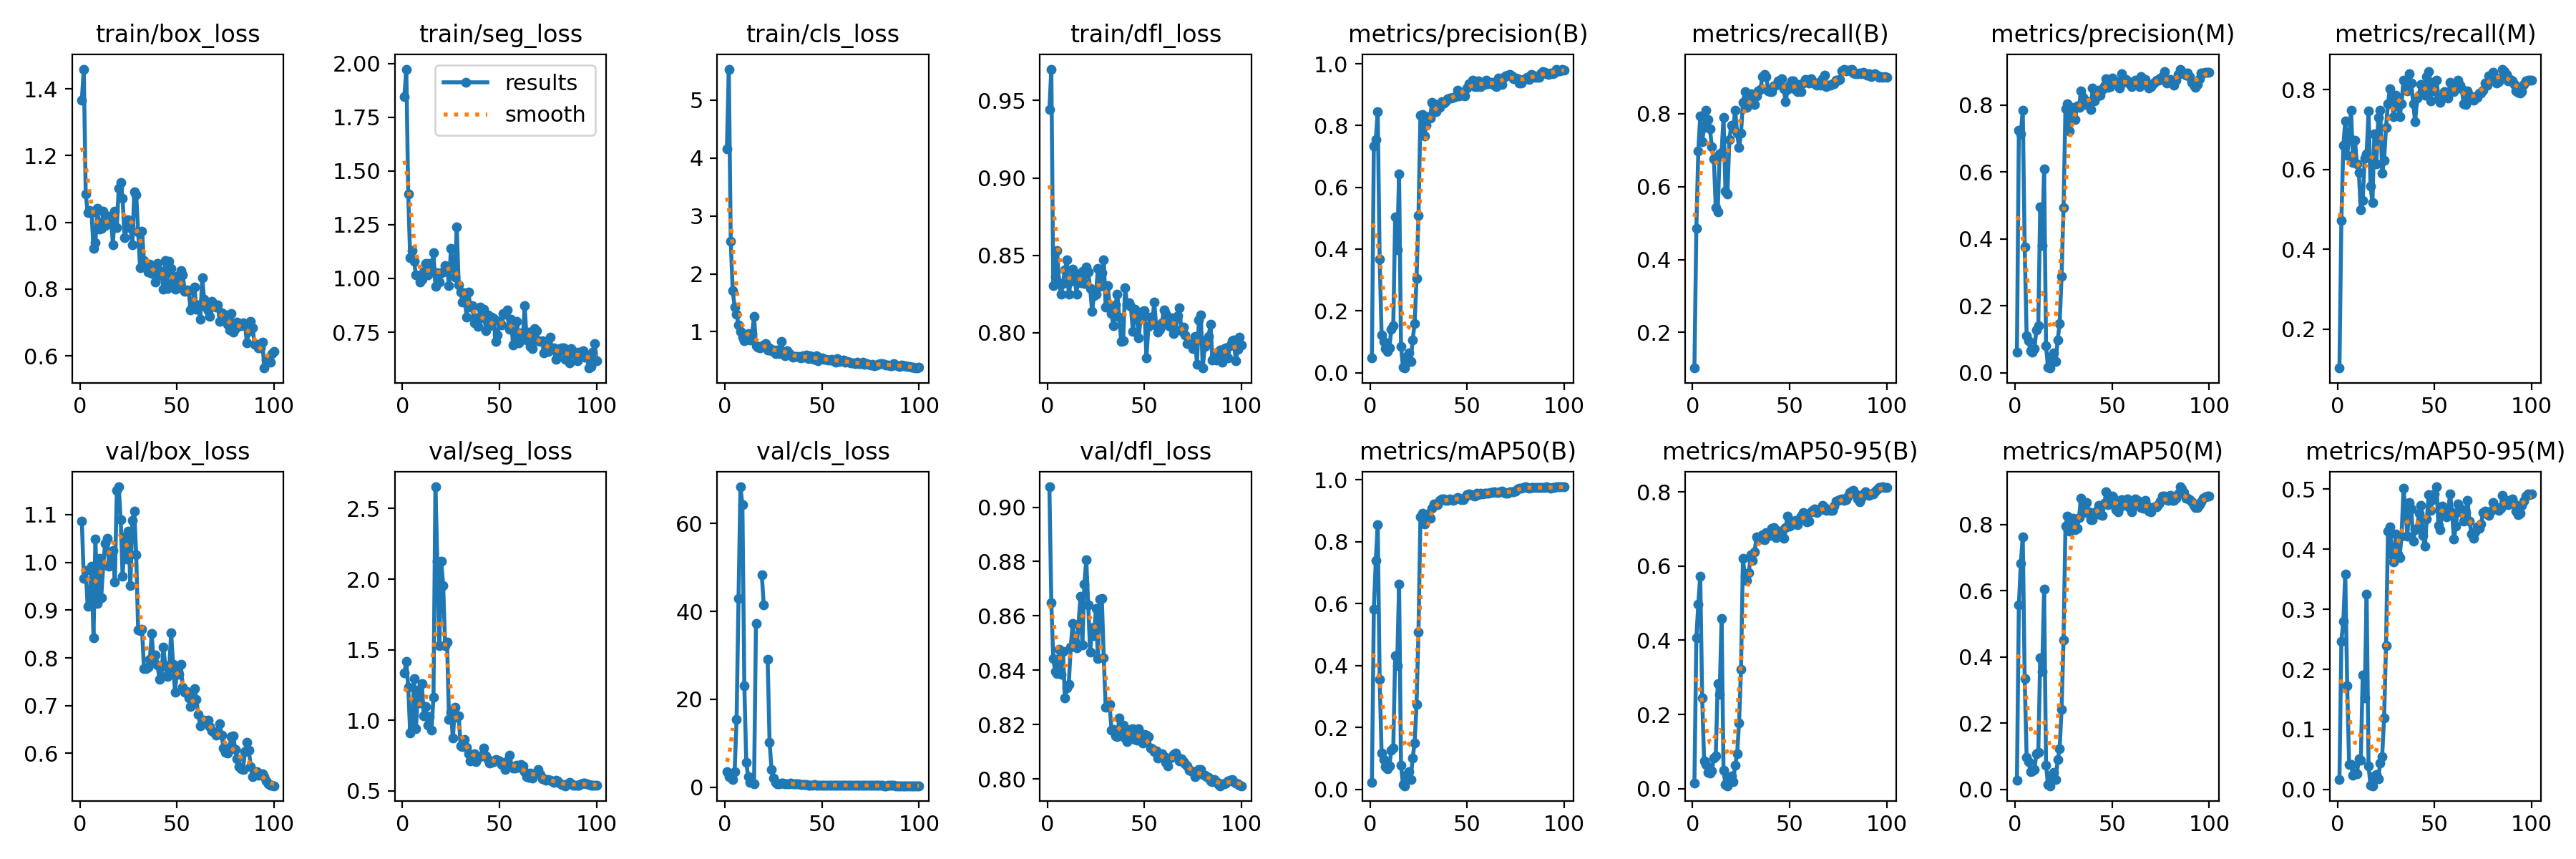

Source data for this figure (header and first rows):
epoch, time, train/box_loss, train/seg_loss, train/cls_loss, train/dfl_loss, metrics/precision(B), metrics/recall(B), metrics/mAP50(B), metrics/mAP50-95(B), metrics/precision(M), metrics/recall(M), metrics/mAP50(M), metrics/mAP50-95(M), val/box_loss, val/seg_loss, val/cls_loss, val/dfl_loss, lr/pg0, lr/pg1, lr/pg2
1, 2.372, 1.366, 1.845, 4.159, 0.9443, 0.04686, 0.1024, 0.02339, 0.01416, 0.06062, 0.1024, 0.02833, 0.01628, 1.086, 1.334, 3.512, 0.9075, 6e-05, 6e-05, 6e-05
2, 3.481, 1.459, 1.974, 5.536, 0.9703, 0.7346, 0.4852, 0.5824, 0.4073, 0.7248, 0.4717, 0.557, 0.2471, 0.9669, 1.416, 2.343, 0.8648, 0.0001386, 0.0001386, 0.0001386
3, 5.895, 1.085, 1.393, 2.567, 0.8306, 0.755, 0.6981, 0.7384, 0.4975, 0.7151, 0.6604, 0.6815, 0.2803, 0.9836, 1.233, 3.129, 0.8442, 0.0002156, 0.0002156, 0.0002156
4, 7.62, 1.03, 1.095, 1.713, 0.836, 0.8446, 0.7924, 0.8554, 0.5735, 0.7856, 0.721, 0.7635, 0.3588, 0.9086, 0.9073, 1.782, 0.8397, 0.0002911, 0.0002911, 0.0002911
5, 9.11, 1.037, 1.13, 1.429, 0.8529, 0.3665, 0.7224, 0.3555, 0.2444, 0.3751, 0.6361, 0.3353, 0.1724, 0.9103, 0.9326, 3.613, 0.8389, 0.000365, 0.000365, 0.000365
6, 10.84, 1.03, 1.08, 1.303, 0.8321, 0.1226, 0.7628, 0.1164, 0.07513, 0.1106, 0.6819, 0.09765, 0.04196, 0.9919, 1.294, 15.45, 0.8476, 0.0004372, 0.0004372, 0.0004372
7, 12.06, 0.9226, 1.015, 1.111, 0.8249, 0.1017, 0.8086, 0.09698, 0.06565, 0.09478, 0.7493, 0.08351, 0.04146, 0.8426, 0.9404, 42.88, 0.8384, 0.0005079, 0.0005079, 0.0005079
8, 13.66, 0.9391, 1.012, 0.9992, 0.8318, 0.07859, 0.7844, 0.0734, 0.04349, 0.06515, 0.6172, 0.05421, 0.02335, 1.05, 1.212, 68.37, 0.8468, 0.000577, 0.000577, 0.000577
9, 14.93, 1.041, 0.982, 0.9047, 0.8405, 0.06932, 0.7574, 0.06592, 0.04271, 0.06207, 0.6738, 0.05483, 0.0268, 0.9146, 1.121, 64.36, 0.8297, 0.0006446, 0.0006446, 0.0006446
10, 16.18, 0.9792, 0.9958, 0.8441, 0.8468, 0.08053, 0.7089, 0.07542, 0.04795, 0.07115, 0.6146, 0.06054, 0.02651, 1.008, 1.26, 23.15, 0.8335, 0.0007105, 0.0007105, 0.0007105
11, 17.31, 0.9823, 1.029, 0.9141, 0.8249, 0.1398, 0.6765, 0.1257, 0.0829, 0.1275, 0.5922, 0.1069, 0.05103, 0.9265, 1.032, 5.62, 0.835, 0.0007749, 0.0007749, 0.0007749
12, 18.64, 1.033, 1.071, 0.9654, 0.8329, 0.1509, 0.5418, 0.1326, 0.08774, 0.1409, 0.4986, 0.1112, 0.0483, 0.9933, 1.097, 2.333, 0.8486, 0.0008376, 0.0008376, 0.0008376
13, 19.79, 0.9896, 1.015, 0.8609, 0.8412, 0.5044, 0.531, 0.4328, 0.2839, 0.4967, 0.5229, 0.3965, 0.1903, 1.04, 0.9658, 1.135, 0.8572, 0.0008988, 0.0008988, 0.0008988
14, 20.95, 1.001, 1.069, 0.9652, 0.8355, 0.3985, 0.69, 0.3983, 0.2545, 0.3797, 0.6286, 0.3562, 0.1522, 1.051, 1.028, 1.169, 0.8507, 0.0009584, 0.0009584, 0.0009584
15, 22.1, 1.019, 1.039, 1.265, 0.8246, 0.6443, 0.6927, 0.6632, 0.4583, 0.61, 0.6388, 0.604, 0.3247, 0.9921, 0.9316, 0.8001, 0.8482, 0.001016, 0.001016, 0.001016
16, 23.22, 1.014, 1.119, 0.753, 0.8379, 0.08467, 0.7898, 0.07714, 0.04957, 0.08006, 0.7466, 0.07292, 0.03854, 1.021, 1.165, 37.3, 0.8569, 0.001073, 0.001073, 0.001073
17, 24.33, 0.9337, 0.9644, 0.7329, 0.8323, 0.01779, 0.5876, 0.01501, 0.01018, 0.01704, 0.5579, 0.01389, 0.00713, 1.024, 2.654, inf, 0.8671, 0.001128, 0.001128, 0.001128
18, 25.83, 1.033, 1.025, 0.7244, 0.8398, 0.01475, 0.5795, 0.01145, 0.0077, 0.01401, 0.5175, 0.0109, 0.00609, 0.9584, 2.125, inf, 0.8492, 0.001181, 0.001181, 0.001181
19, 27.03, 0.9838, 0.9842, 0.7497, 0.8316, 0.05296, 0.7278, 0.04767, 0.02918, 0.05021, 0.69, 0.04388, 0.02258, 1.151, 1.528, 48.31, 0.8717, 0.001233, 0.001233, 0.001233
20, 28.17, 1.102, 1.028, 0.7739, 0.8425, 0.06301, 0.7678, 0.05734, 0.03497, 0.05883, 0.6146, 0.05073, 0.02457, 1.158, 2.127, 41.42, 0.8806, 0.001283, 0.001283, 0.001283
21, 29.48, 1.12, 1.031, 0.7944, 0.8394, 0.03609, 0.7601, 0.03193, 0.01944, 0.03466, 0.7305, 0.03071, 0.01767, 1.089, 1.956, inf, 0.8641, 0.001331, 0.001331, 0.001331
22, 30.71, 1.072, 1.06, 0.6779, 0.8284, 0.1064, 0.8086, 0.1016, 0.06391, 0.09886, 0.7493, 0.08939, 0.04414, 0.9702, 1.529, 29.08, 0.8467, 0.001378, 0.001378, 0.001378
23, 32.07, 0.954, 1.053, 0.7242, 0.8139, 0.1585, 0.7466, 0.1498, 0.09371, 0.1463, 0.5903, 0.1231, 0.05495, 1.053, 1.555, 10.25, 0.8556, 0.001424, 0.001424, 0.001424
24, 33.34, 0.9832, 0.9666, 0.6747, 0.8239, 0.3043, 0.7062, 0.2747, 0.1774, 0.2882, 0.6226, 0.2426, 0.1187, 1.007, 1.006, 4.069, 0.8527, 0.001467, 0.001467, 0.001467
25, 34.64, 1.008, 1.14, 0.6798, 0.8249, 0.5091, 0.7466, 0.5088, 0.3224, 0.4944, 0.7062, 0.4504, 0.2397, 1.065, 1.055, 2.071, 0.8627, 0.00151, 0.00151, 0.00151
26, 36.15, 0.9854, 1.05, 0.6174, 0.8416, 0.8346, 0.8302, 0.8798, 0.6207, 0.789, 0.7655, 0.7953, 0.4307, 0.9517, 0.873, 1.034, 0.8442, 0.001505, 0.001505, 0.001505
27, 37.64, 0.9333, 1.006, 0.6838, 0.8299, 0.8354, 0.8598, 0.8921, 0.5721, 0.8031, 0.8032, 0.8255, 0.4377, 1.088, 1.091, 0.8324, 0.8661, 0.001485, 0.001485, 0.001485
28, 39.58, 1.091, 1.239, 0.6264, 0.8388, 0.7674, 0.8167, 0.8567, 0.5609, 0.7229, 0.7666, 0.7807, 0.3908, 1.107, 1.019, 0.8095, 0.8666, 0.001465, 0.001465, 0.001465
29, 40.79, 1.084, 0.9701, 0.8352, 0.8472, 0.8011, 0.841, 0.8784, 0.5819, 0.7935, 0.7331, 0.7861, 0.3785, 1.016, 1.032, 0.9424, 0.8446, 0.001446, 0.001446, 0.001446
30, 42.69, 0.9717, 0.9358, 0.6604, 0.8166, 0.8295, 0.8545, 0.8897, 0.6313, 0.7826, 0.7871, 0.8193, 0.4253, 0.8588, 0.8169, 0.9612, 0.8265, 0.001426, 0.001426, 0.001426
31, 44.07, 0.8647, 0.8907, 0.5871, 0.8304, 0.8237, 0.8275, 0.8751, 0.6161, 0.7572, 0.7601, 0.7845, 0.3922, 0.8566, 0.8151, 0.8348, 0.827, 0.001406, 0.001406, 0.001406
32, 45.46, 0.9744, 0.9335, 0.6753, 0.8179, 0.8763, 0.8248, 0.9077, 0.6393, 0.7975, 0.7326, 0.7878, 0.3866, 0.8607, 0.8629, 0.7551, 0.8275, 0.001386, 0.001386, 0.001386
33, 46.68, 0.8846, 0.8215, 0.6189, 0.8122, 0.8701, 0.8489, 0.9224, 0.6787, 0.7939, 0.7655, 0.8204, 0.4222, 0.7775, 0.8094, 0.843, 0.8181, 0.001366, 0.001366, 0.001366
34, 48.03, 0.8752, 0.9359, 0.6003, 0.8042, 0.8452, 0.8625, 0.9192, 0.6717, 0.8422, 0.8248, 0.8791, 0.5012, 0.777, 0.7627, 0.8793, 0.8182, 0.001347, 0.001347, 0.001347
35, 49.35, 0.8503, 0.8675, 0.5637, 0.8177, 0.8605, 0.8652, 0.9203, 0.6727, 0.8232, 0.8032, 0.8626, 0.4651, 0.7801, 0.7121, 0.7831, 0.8159, 0.001327, 0.001327, 0.001327
36, 51.03, 0.874, 0.8717, 0.5696, 0.8246, 0.8588, 0.9013, 0.9337, 0.6855, 0.8014, 0.7978, 0.8371, 0.4218, 0.7968, 0.7319, 0.7466, 0.8156, 0.001307, 0.001307, 0.001307
37, 52.19, 0.847, 0.7943, 0.5698, 0.8098, 0.8776, 0.908, 0.9371, 0.6712, 0.8124, 0.8406, 0.8665, 0.4779, 0.8504, 0.7645, 0.8507, 0.8225, 0.001287, 0.001287, 0.001287
38, 53.46, 0.8555, 0.8177, 0.5676, 0.7942, 0.8721, 0.9004, 0.9393, 0.6897, 0.8079, 0.816, 0.8379, 0.4677, 0.7896, 0.7055, 0.7187, 0.8184, 0.001267, 0.001267, 0.001267
39, 54.84, 0.8209, 0.7779, 0.55, 0.7945, 0.8778, 0.8625, 0.9333, 0.6865, 0.7858, 0.7655, 0.8139, 0.414, 0.8065, 0.7387, 0.5633, 0.8199, 0.001248, 0.001248, 0.001248
40, 55.98, 0.8778, 0.8661, 0.5893, 0.829, 0.8863, 0.8598, 0.9331, 0.683, 0.8518, 0.7197, 0.8144, 0.4321, 0.7857, 0.7438, 0.5889, 0.8151, 0.001228, 0.001228, 0.001228
41, 57.1, 0.8423, 0.8173, 0.5658, 0.8184, 0.8896, 0.8598, 0.9388, 0.7018, 0.8119, 0.7794, 0.8355, 0.4353, 0.7545, 0.7521, 0.5988, 0.8138, 0.001208, 0.001208, 0.001208
42, 58.21, 0.8528, 0.855, 0.6013, 0.8193, 0.888, 0.8762, 0.935, 0.7037, 0.8263, 0.7871, 0.8414, 0.46, 0.7616, 0.8019, 0.546, 0.8154, 0.001188, 0.001188, 0.001188
43, 59.31, 0.7995, 0.7553, 0.5329, 0.8168, 0.8911, 0.8787, 0.9345, 0.6768, 0.8455, 0.814, 0.8569, 0.4727, 0.8218, 0.7466, 0.5221, 0.8184, 0.001168, 0.001168, 0.001168
44, 60.42, 0.8849, 0.8306, 0.5865, 0.8008, 0.893, 0.8895, 0.9379, 0.6936, 0.8297, 0.801, 0.8287, 0.4232, 0.7831, 0.7197, 0.5168, 0.8185, 0.001149, 0.001149, 0.001149
45, 61.58, 0.8013, 0.7805, 0.5392, 0.815, 0.9152, 0.8868, 0.9434, 0.695, 0.8471, 0.7871, 0.8273, 0.4049, 0.7611, 0.6963, 0.5135, 0.8146, 0.001129, 0.001129, 0.001129
46, 62.74, 0.8835, 0.8215, 0.5205, 0.8126, 0.8972, 0.8949, 0.9407, 0.6893, 0.858, 0.8329, 0.8637, 0.4502, 0.778, 0.703, 0.5328, 0.8144, 0.001109, 0.001109, 0.001109
47, 63.89, 0.8616, 0.8141, 0.5849, 0.7968, 0.9002, 0.8679, 0.9368, 0.6759, 0.878, 0.8464, 0.8986, 0.4911, 0.8524, 0.7046, 0.5153, 0.8185, 0.001089, 0.001089, 0.001089
48, 65.17, 0.8196, 0.7058, 0.4946, 0.809, 0.9082, 0.8329, 0.9348, 0.7043, 0.8539, 0.772, 0.8596, 0.4651, 0.7868, 0.7234, 0.4804, 0.8158, 0.001069, 0.001069, 0.001069
49, 66.26, 0.7988, 0.7353, 0.5475, 0.8137, 0.8971, 0.8652, 0.9421, 0.7357, 0.8561, 0.8194, 0.886, 0.4824, 0.7288, 0.7154, 0.4696, 0.8134, 0.00105, 0.00105, 0.00105
50, 67.5, 0.8392, 0.7987, 0.5515, 0.8142, 0.9214, 0.8787, 0.951, 0.7072, 0.88, 0.7978, 0.8866, 0.4919, 0.7761, 0.7111, 0.4834, 0.8165, 0.00103, 0.00103, 0.00103
51, 68.63, 0.8045, 0.782, 0.5273, 0.7836, 0.9356, 0.8895, 0.9533, 0.7143, 0.8727, 0.8248, 0.8793, 0.504, 0.7653, 0.6857, 0.4866, 0.8161, 0.00101, 0.00101, 0.00101
52, 70.19, 0.8565, 0.8359, 0.5291, 0.8037, 0.9375, 0.8894, 0.953, 0.7129, 0.8707, 0.779, 0.8457, 0.4395, 0.7866, 0.6841, 0.4832, 0.8157, 0.0009902, 0.0009902, 0.0009902
53, 71.33, 0.8424, 0.8337, 0.5136, 0.8102, 0.9482, 0.8652, 0.9499, 0.7235, 0.862, 0.7682, 0.8387, 0.433, 0.738, 0.6483, 0.49, 0.8114, 0.0009704, 0.0009704, 0.0009704
54, 72.47, 0.7937, 0.852, 0.5096, 0.8065, 0.9273, 0.8592, 0.9463, 0.7121, 0.85, 0.7789, 0.8507, 0.4717, 0.7284, 0.7136, 0.5041, 0.8111, 0.0009506, 0.0009506, 0.0009506
55, 74.12, 0.7975, 0.764, 0.5188, 0.8198, 0.9262, 0.8789, 0.9562, 0.726, 0.8931, 0.7952, 0.8756, 0.4672, 0.7291, 0.7505, 0.4592, 0.8101, 0.0009308, 0.0009308, 0.0009308
56, 75.32, 0.7962, 0.811, 0.5, 0.8045, 0.9444, 0.8598, 0.9525, 0.7349, 0.8674, 0.7898, 0.861, 0.4541, 0.7161, 0.6754, 0.4398, 0.8103, 0.000911, 0.000911, 0.000911
57, 76.62, 0.7386, 0.6892, 0.4797, 0.8002, 0.9266, 0.8841, 0.9557, 0.7448, 0.8758, 0.7795, 0.8577, 0.4646, 0.6987, 0.6604, 0.4333, 0.8078, 0.0008912, 0.0008912, 0.0008912
58, 77.8, 0.7501, 0.7397, 0.5397, 0.8021, 0.9377, 0.8927, 0.9555, 0.7343, 0.8726, 0.8194, 0.8762, 0.4919, 0.7101, 0.6583, 0.4456, 0.8083, 0.0008714, 0.0008714, 0.0008714
59, 79.16, 0.8059, 0.7996, 0.4904, 0.8062, 0.9323, 0.8905, 0.9572, 0.7196, 0.8631, 0.7978, 0.8507, 0.4614, 0.7353, 0.6812, 0.4587, 0.8093, 0.0008516, 0.0008516, 0.0008516
60, 80.63, 0.7402, 0.7001, 0.5044, 0.8147, 0.947, 0.8841, 0.9576, 0.7223, 0.855, 0.7945, 0.838, 0.4174, 0.7137, 0.6677, 0.4464, 0.8082, 0.0008318, 0.0008318, 0.0008318
... 40 more rows
